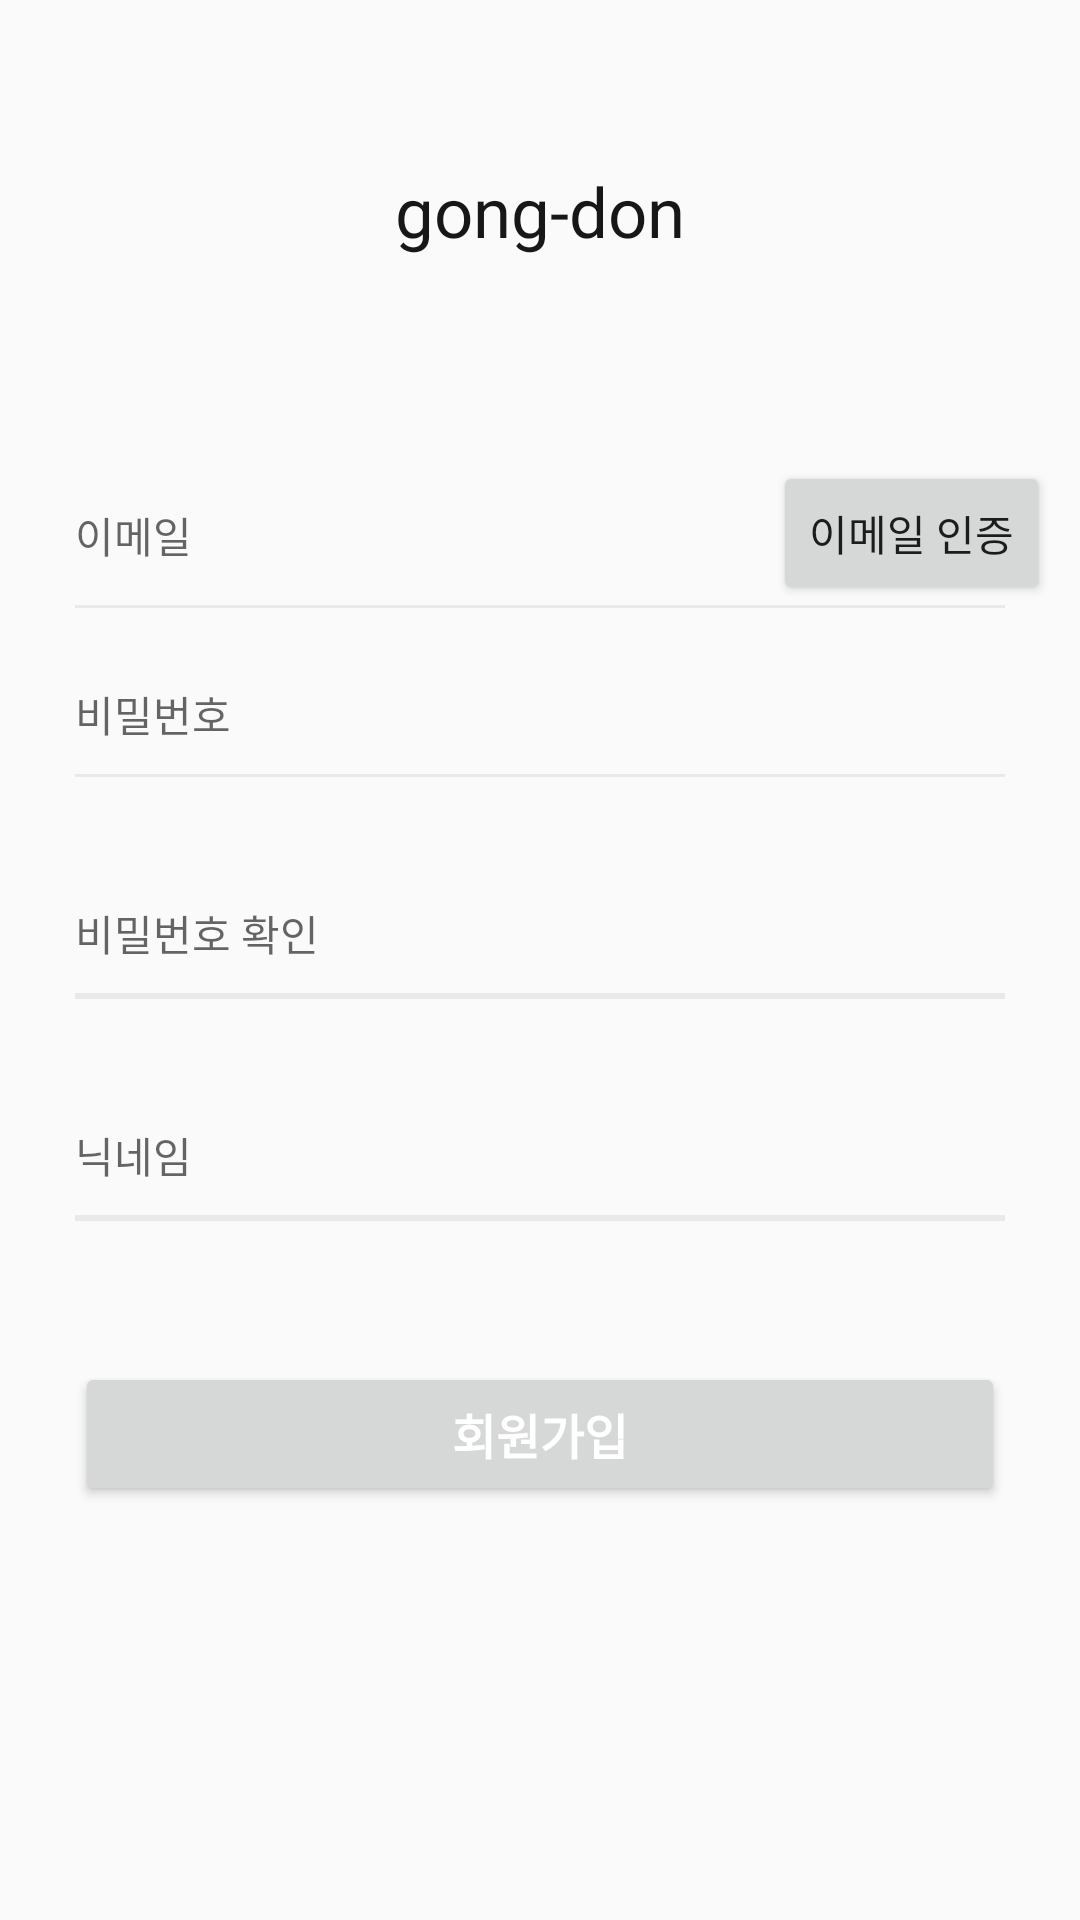

Here is an Android app screen rendered from its layout file. Give the layout XML and the strings, colors and styles it references.
<!-- AndroidManifest.xml: application theme Theme.Gongdonandroid -->
<!-- res/layout/activity_sign_up.xml -->
<?xml version="1.0" encoding="utf-8"?>
<LinearLayout xmlns:android="http://schemas.android.com/apk/res/android"
    xmlns:app="http://schemas.android.com/apk/res-auto"
    xmlns:tools="http://schemas.android.com/tools"
    android:layout_width="match_parent"
    android:layout_height="match_parent"
    android:padding="10dp"
    android:orientation="vertical"
    tools:context=".SignUpActivity">

        <TextView
            android:layout_width="wrap_content"
            android:layout_height="wrap_content"
            android:layout_gravity="center"
            android:layout_marginTop="45dp"
            android:layout_marginBottom="36dp"
            android:text="gong-don"
            android:textColor="#171717"
            android:textSize="23sp">

        </TextView>



        <LinearLayout
            android:layout_width="match_parent"
            android:layout_height="wrap_content"
            android:layout_marginTop="32dp"
            android:orientation="horizontal">

                <EditText
                    android:id="@+id/input_email"
                    android:layout_width="match_parent"
                    android:layout_height="40dp"
                    android:layout_marginLeft="15dp"
                    android:layout_marginRight="15dp"

                    android:layout_weight="1"
                    android:background="@android:color/transparent"
                    android:hint="이메일"
                    android:inputType="textMultiLine"
                    android:singleLine="false"
                    android:textSize="14sp">
                </EditText>
                <Button
                    android:id="@+id/auth_btn"
                    android:layout_width="wrap_content"
                    android:text="이메일 인증"
                    android:layout_height="wrap_content">
                </Button>
        </LinearLayout>

        <View
            android:layout_width="match_parent"
            android:layout_height="1dp"
            android:layout_marginLeft="15dp"
            android:layout_marginRight="15dp"
            android:background="#e9e9e9"></View>

        <EditText
            android:id="@+id/input_pw"
            android:layout_width="match_parent"
            android:layout_height="40dp"
            android:layout_marginLeft="15dp"
            android:layout_marginTop="15.3dp"
            android:layout_marginRight="15dp"
            android:background="@android:color/transparent"
            android:hint="비밀번호"
            android:inputType="textMultiLine"
            android:singleLine="false"
            android:textSize="14sp">

        </EditText>

        <View
            android:layout_width="match_parent"
            android:layout_height="1dp"
            android:layout_marginLeft="15dp"
            android:layout_marginRight="15dp"
            android:background="#e9e9e9"></View>

        <EditText
            android:id="@+id/input_pw_confirm"
            android:layout_width="match_parent"
            android:layout_height="40dp"
            android:layout_marginLeft="15dp"
            android:layout_marginTop="32dp"
            android:layout_marginRight="15dp"
            android:background="@android:color/transparent"
            android:hint="비밀번호 확인"
            android:inputType="textMultiLine"
            android:singleLine="false"
            android:textSize="14sp">

        </EditText>

        <View
            android:layout_width="match_parent"
            android:layout_height="1dp"
            android:layout_marginLeft="15dp"
            android:layout_marginRight="15dp"
            android:background="#e9e9e9"></View>




        <View
            android:layout_width="match_parent"
            android:layout_height="1dp"
            android:layout_marginLeft="15dp"
            android:layout_marginRight="15dp"
            android:background="#e9e9e9"></View>

        <EditText
            android:id="@+id/input_nickname"
            android:layout_width="match_parent"
            android:layout_height="40dp"
            android:layout_marginLeft="15dp"
            android:layout_marginTop="32dp"
            android:layout_marginRight="15dp"
            android:background="@android:color/transparent"
            android:hint="닉네임"
            android:inputType="textMultiLine"
            android:singleLine="false"
            android:textSize="14sp">

        </EditText>

        <View
            android:layout_width="match_parent"
            android:layout_height="1dp"
            android:layout_marginLeft="15dp"
            android:layout_marginRight="15dp"
            android:background="#e9e9e9"></View>

        <View
            android:layout_width="match_parent"
            android:layout_height="1dp"
            android:layout_marginLeft="15dp"
            android:layout_marginRight="15dp"
            android:layout_marginBottom="15dp"
            android:background="#e9e9e9"></View>

        <Button
            android:id="@+id/join_submit"
            android:layout_width="match_parent"
            android:layout_height="wrap_content"
            android:layout_marginLeft="15dp"
            android:layout_marginRight="15dp"
            android:layout_marginTop="32dp"
            android:layout_marginBottom="15.7dp"
            android:text="회원가입"
            android:textColor="#ffffff"
            android:textSize="16sp"
            android:textStyle="bold"></Button>
</LinearLayout>
<!-- resources referenced by this layout -->
<resources>
  <style name="Theme.Gongdonandroid" parent="Theme.AppCompat.Light.NoActionBar">
          
          <item name="colorPrimary">@color/purple_500</item>
          <item name="colorPrimaryVariant">@color/purple_700</item>
          <item name="colorOnPrimary">@color/white</item>
          
          <item name="colorSecondary">@color/teal_200</item>
          <item name="colorSecondaryVariant">@color/teal_700</item>
          <item name="colorOnSecondary">@color/black</item>
          
          <item name="android:statusBarColor" tools:targetApi="l">@color/statusbar</item>
          
          <item name="windowActionBar">false</item>
          <item name="windowNoTitle">true</item>
          <item name="android:windowFullscreen">false</item>
      </style>
  <color name="purple_500">#FF6200EE</color>
  <color name="purple_700">#FF3700B3</color>
  <color name="white">#FFFFFFFF</color>
  <color name="teal_200">#FF03DAC5</color>
  <color name="teal_700">#FF018786</color>
  <color name="black">#FF000000</color>
  <color name="statusbar">#B9D4F6</color>
</resources>
